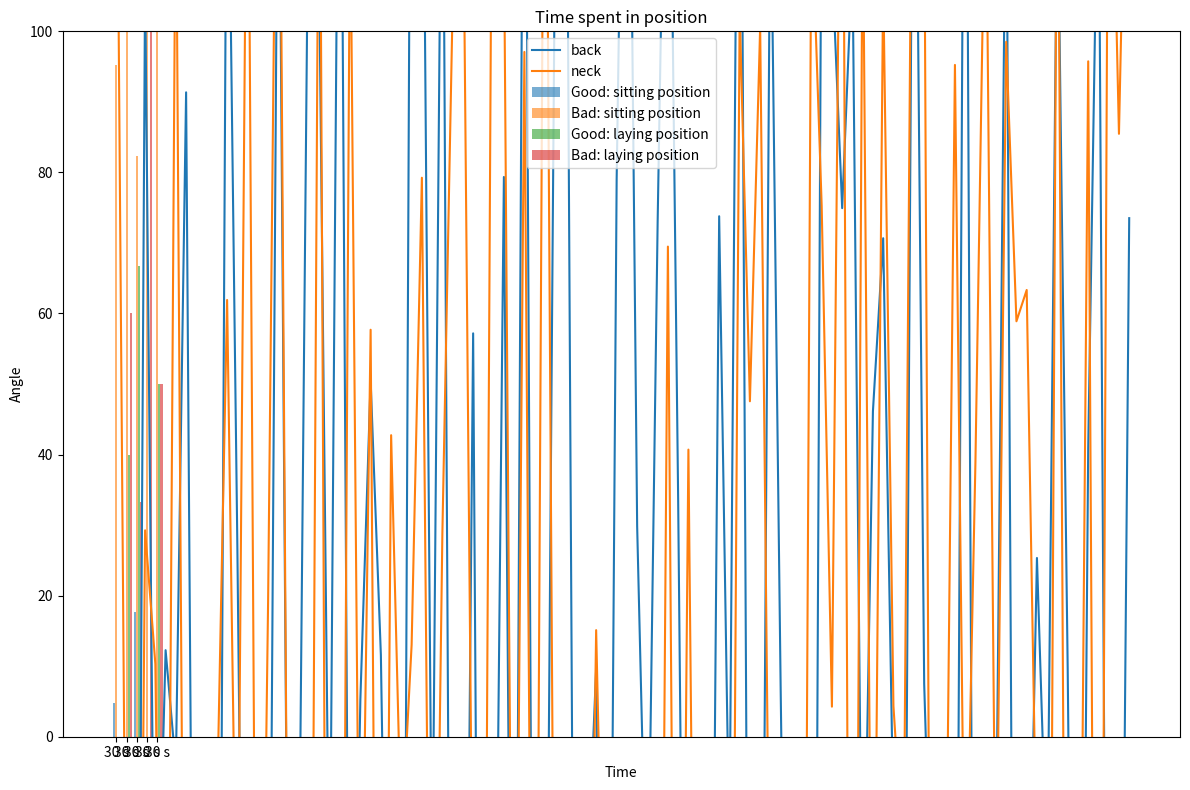

Here is the Python script that generated this plot:
#!/usr/bin/env python3
# -*- coding: utf-8 -*-
import matplotlib.pyplot as plt
import numpy as np
import time
import matplotlib.animation as animation

angle_back = np.random.rand(100) *360 - 180
angle_neck = np.random.rand(100) *360 - 180
x = np.arange(100)
timer = time.time()
"""
Lets say an hour is 10 datapoints: how many data points are higher 
"""
xax = np.array(["30 s"])
bad_sit = np.array([0])
good_sit = np.array([0])
bad_lay = np.array([0])
good_lay = np.array([0])
k = 0
for i in range(len(x)):
    if angle_back[i] > 150 or angle_back[i] < -150:
        laying = True
        sitting = False
    else:
        laying = False
        sitting = True
        
    if sitting == True:
        if angle_back[i] > 70 and angle_back[i] < 100 and angle_neck[i] < 30:
            good_sit[k] += 1 #depends on frequency of the data in our case this is 6
        else:
            bad_sit[k] += 1
    if laying == True:
        if angle_back[i] > 0 and angle_neck[i] < 30:
            good_lay[k] += 1
        else:
            bad_lay[k] += 1
    if time.time() - timer >= 2:
        k += 1
        timer = time.time()
        bad_sit = np.append(bad_sit, 0)
        good_sit = np.append(good_sit, 0)
        bad_lay = np.append(bad_lay, 0)
        good_lay = np.append(good_lay, 0)
        xax = np.append(xax,'30 s')
        print(bad_sit, good_sit,bad_lay,good_lay)
    time.sleep(0.1)
        
    
def valuePercent(val1, val2):
    per1 = val1/(val1+val2)*100
    per2 = val2/(val1+val2)*100
    return per1, per2


good_sit_per, bad_sit_per = valuePercent(good_sit, bad_sit)
good_lay_per, bad_lay_per = valuePercent(good_lay, bad_lay)


index = np.arange(len(bad_sit))
bar_width = 0.2
opacity = 0.6
plt.figure(0,figsize=(12, 8))

plt.bar(index, good_sit_per, bar_width, alpha = 0.6, label = 'Good: sitting position')
plt.bar(index + bar_width, bad_sit_per, bar_width,
        alpha = opacity, label = 'Bad: sitting position')
plt.bar(index + 2*bar_width, good_lay_per, bar_width,
        alpha = opacity, label = 'Good: laying position' )
plt.bar(index + 3*bar_width, bad_lay_per, bar_width, alpha = 0.6, label = 'Bad: laying position' )
plt.xlabel('Time')
plt.ylabel('Percent')
plt.ylim(0,100)
plt.title('Time spent in position')
plt.xticks(index + bar_width, xax)
plt.legend()

plt.tight_layout()
plt.show()




    
plt.figure(0)
plt.plot(x, angle_back, label='back')
plt.plot(x, angle_neck, label='neck')
plt.legend()
plt.ylabel('Angle')
plt.xlabel('Time')

"""
Time spent in bad posture?
"""

